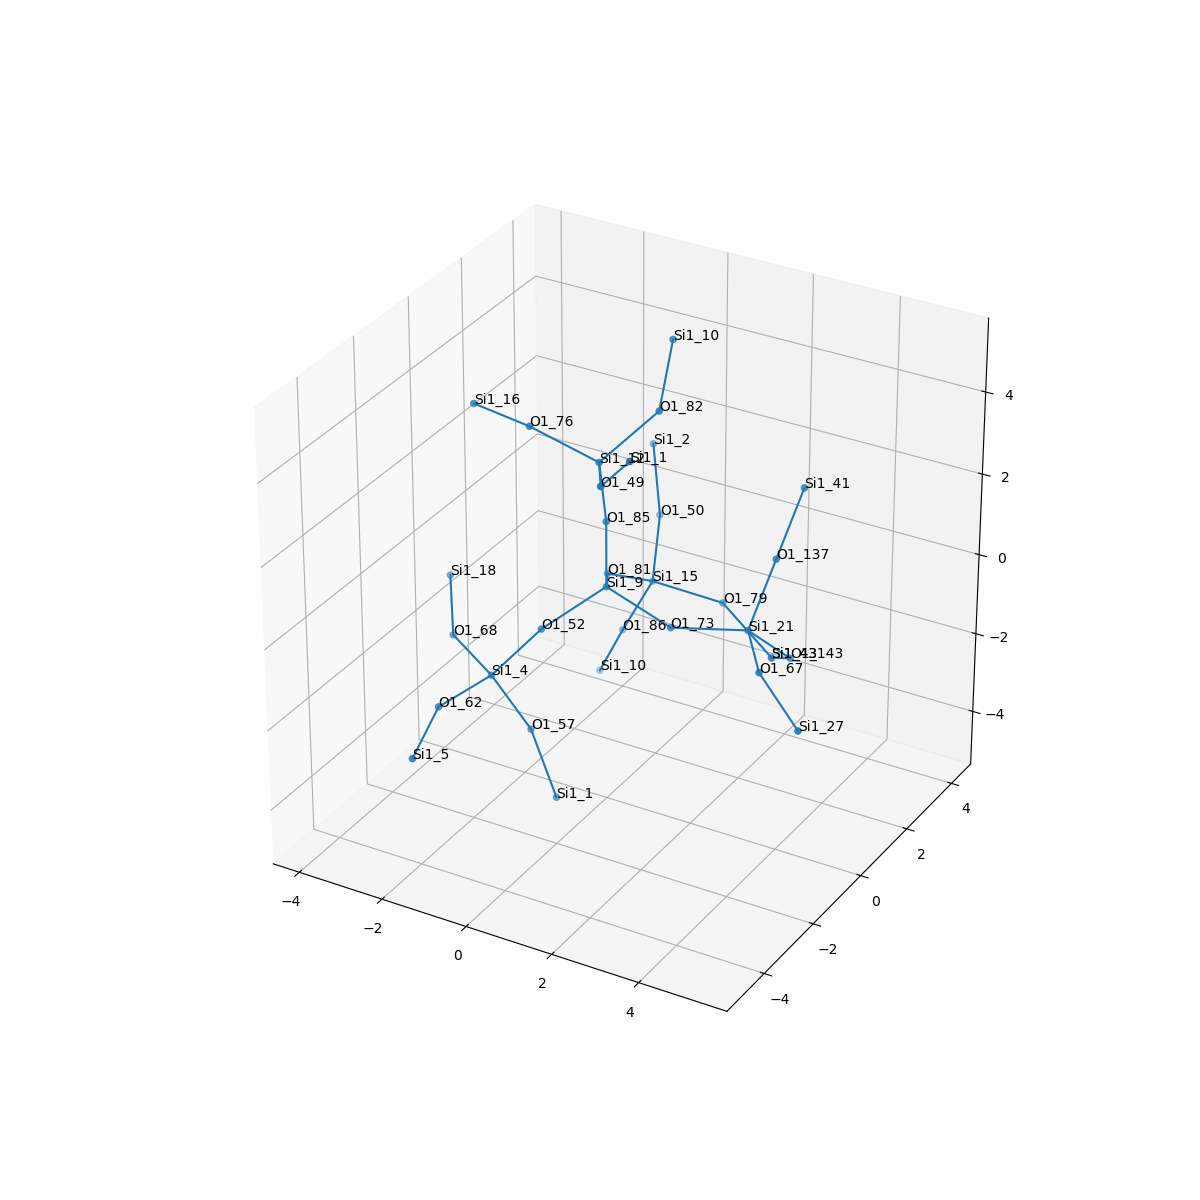

Values plotted in this chart, from the file beside it:
, neighbor_num, isite, atom, x, y, z, front_index
0, 0, 9, Si1, 0.0, 0.0, 0.0, 
1, 1, 81, O1, -0.7501, 1.301, -0.591, 0.0
2, 1, 85, O1, 0.0, 1.1102230246251565e-16, 1.609, 0.0
3, 1, 73, O1, 1.512, 5.551115123125783e-17, -0.5586, 0.0
4, 1, 52, O1, -0.754, -1.303, -0.5785, 0.0
5, 2, 15, Si1, -0.4658, 2.655, -1.421, 1.0
6, 2, 12, Si1, 0.008834, -0.2841, 3.192, 2.0
7, 2, 21, Si1, 3.045, 0.4644, -0.4097, 3.0
8, 2, 4, Si1, -1.713, -1.697, -1.813, 4.0
9, 3, 50, O1, -1.014, 3.89, -0.5416, 5.0
10, 3, 79, O1, 1.13, 2.815, -1.581, 5.0
11, 3, 86, O1, -1.17, 2.618, -2.867, 5.0
12, 3, 82, O1, 0.6806, 0.9354, 4.008, 6.0
13, 3, 49, O1, 0.8449, -1.62, 3.536, 6.0
14, 3, 76, O1, -1.498, -0.476, 3.734, 6.0
15, 3, 143, O1, 3.447, 1.518, -1.561, 7.0
16, 3, 137, O1, 3.214, 1.286, 0.9573, 7.0
17, 3, 67, O1, 4.017, -0.8127, -0.445, 7.0
18, 3, 68, O1, -3.12, -0.9267, -1.656, 8.0
19, 3, 57, O1, -1.049, -1.267, -3.213, 8.0
20, 3, 62, O1, -1.977, -3.283, -1.799, 8.0
21, 4, 2, Si1, -1.37, 4.217, 0.9969, 9.0
22, 4, 43, Si1, 2.48, 2.5, -2.396, 10.0
23, 4, 10, Si1, -1.883, 2.866, -4.288, 11.0
24, 4, 10, Si1, 0.3179, 2.101, 5.062, 12.0
25, 4, 1, Si1, 1.834, -2.166, 4.686, 13.0
26, 4, 16, Si1, -3.057, -0.08799, 3.661, 14.0
27, 4, 43, Si1, 2.48, 2.5, -2.396, 15.0
28, 4, 41, Si1, 3.383, 2.108, 2.324, 16.0
29, 4, 27, Si1, 5.318, -1.547, -1.049, 17.0
30, 4, 18, Si1, -3.96, 0.3045, -1.06, 18.0
31, 4, 1, Si1, -0.3676, -1.401, -4.664, 19.0
32, 4, 5, Si1, -1.616, -4.823, -2.091, 20.0
